Photos from the image-classification dataset "data" in the GitHub repository icassava/fgvcx-icassava. Its 5 classes are: cbb, cbsd, cgm, cmd, healthy.

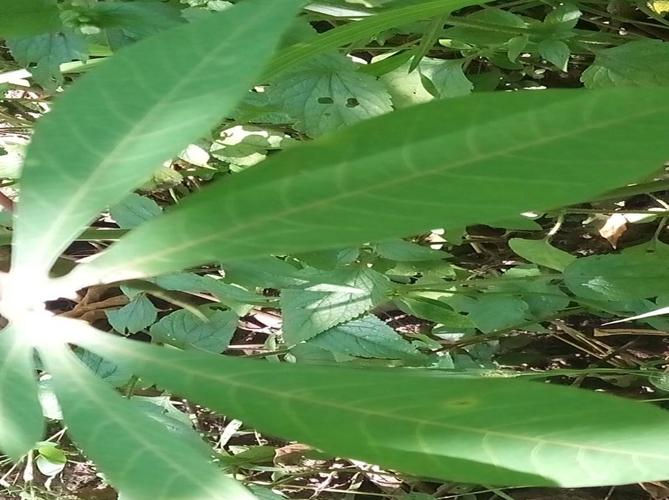
Label: healthy

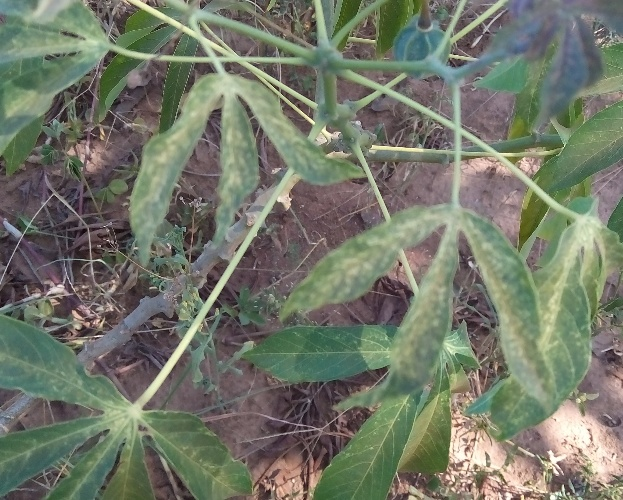
Label: cgm

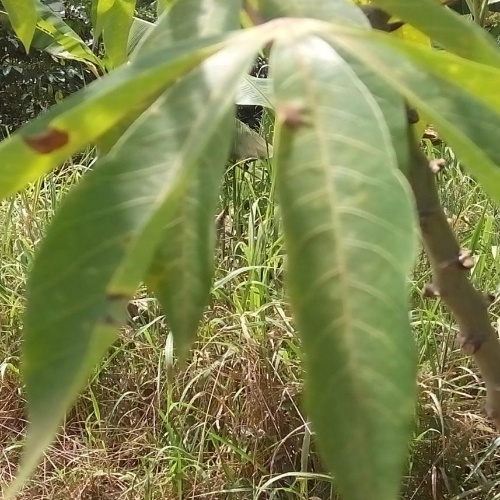
Label: cbb

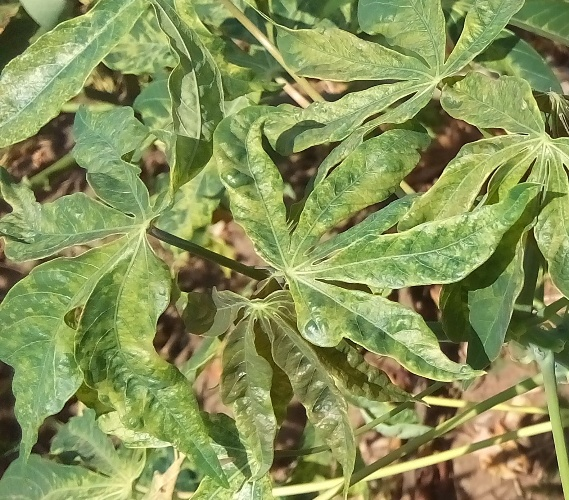
Label: cmd

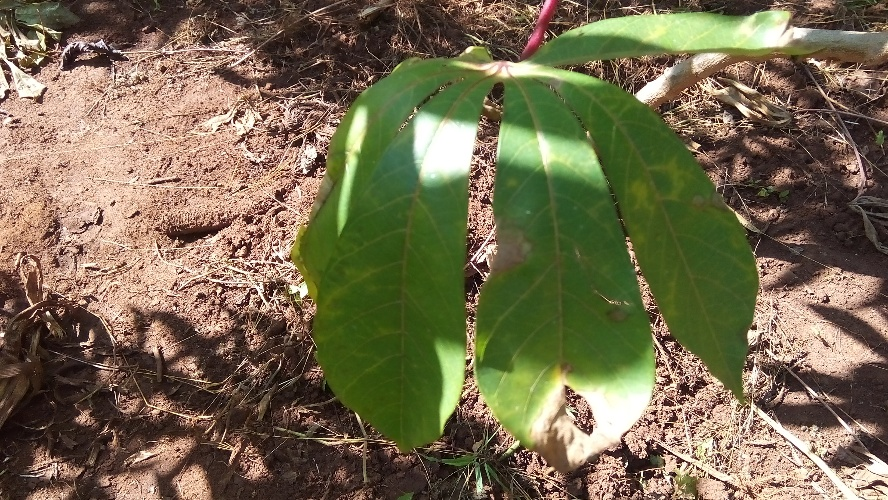
Label: cbsd

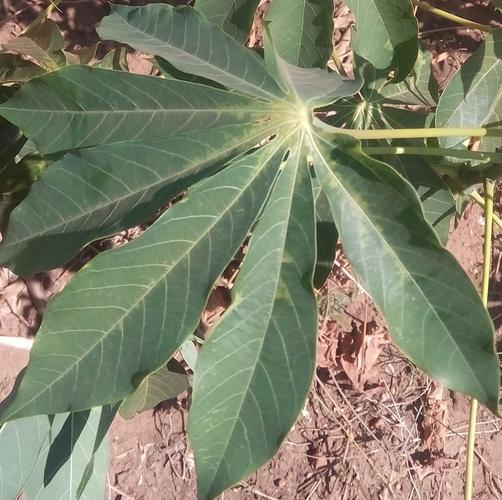
Label: healthy
